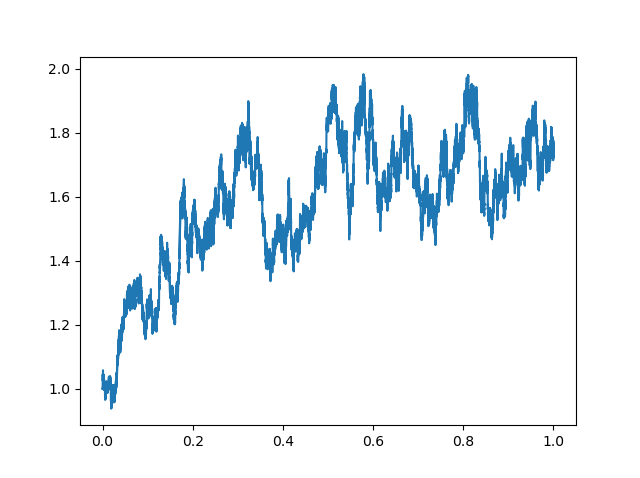

Data behind this chart, as committed beside it:
28/04/6705,10:05:00, 1
28/04/6705,10:10:00, 1
28/04/6705,10:15:00, 1.002
28/04/6705,10:20:00, 1
28/04/6705,10:25:00, 1.001
28/04/6705,10:30:00, 1.008
28/04/6705,10:35:00, 1.008
28/04/6705,10:40:00, 1.008
28/04/6705,10:45:00, 1.005
28/04/6705,10:50:00, 1.008
28/04/6705,10:55:00, 1.008
28/04/6705,11:00:00, 1.004
28/04/6705,11:05:00, 1.004
28/04/6705,11:10:00, 1.002
28/04/6705,11:15:00, 1.005
28/04/6705,11:20:00, 1.005
28/04/6705,11:25:00, 1.011
28/04/6705,11:30:00, 1.013
28/04/6705,11:35:00, 1.019
28/04/6705,11:40:00, 1.018
28/04/6705,11:45:00, 1.019
28/04/6705,11:50:00, 1.024
28/04/6705,11:55:00, 1.027
28/04/6705,12:00:00, 1.028
28/04/6705,12:05:00, 1.028
28/04/6705,12:10:00, 1.028
28/04/6705,12:15:00, 1.026
28/04/6705,12:20:00, 1.025
28/04/6705,12:25:00, 1.029
28/04/6705,12:30:00, 1.029
28/04/6705,12:35:00, 1.028
28/04/6705,12:40:00, 1.03
28/04/6705,12:45:00, 1.032
28/04/6705,12:50:00, 1.034
28/04/6705,12:55:00, 1.035
28/04/6705,13:00:00, 1.041
28/04/6705,13:05:00, 1.042
28/04/6705,13:10:00, 1.045
28/04/6705,13:15:00, 1.042
28/04/6705,13:20:00, 1.046
28/04/6705,13:25:00, 1.04
28/04/6705,13:30:00, 1.042
28/04/6705,13:35:00, 1.045
28/04/6705,13:40:00, 1.044
28/04/6705,13:45:00, 1.041
28/04/6705,13:50:00, 1.044
28/04/6705,13:55:00, 1.045
28/04/6705,14:00:00, 1.045
28/04/6705,14:05:00, 1.045
28/04/6705,14:10:00, 1.045
28/04/6705,14:15:00, 1.043
28/04/6705,14:20:00, 1.045
28/04/6705,14:25:00, 1.044
28/04/6705,14:30:00, 1.042
28/04/6705,14:35:00, 1.039
28/04/6705,14:40:00, 1.04
28/04/6705,14:45:00, 1.043
28/04/6705,14:50:00, 1.047
28/04/6705,14:55:00, 1.05
28/04/6705,15:00:00, 1.053
28/04/6705,15:05:00, 1.053
... 60,780 more rows
